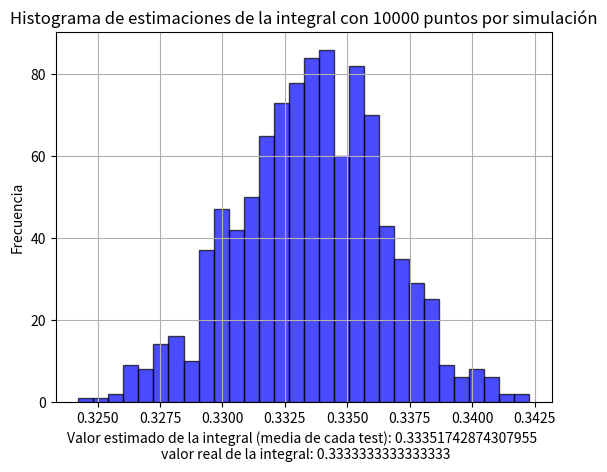

Reproduce this figure in Python.

import numpy as np
import matplotlib.pyplot as plt

def montecarlo_integral(f, a, b, NUMBER_OF_RECTANGLES=10_000):
    # gen random x values between [a,b], x values to be evaluated in f(x)
    x_values = np.random.uniform(a, b, NUMBER_OF_RECTANGLES)

    sumatory = 0.0

    for x_i in x_values:
        sumatory += f(x_i)

    return (b-a)*(1/float(NUMBER_OF_RECTANGLES))*sumatory

if __name__ == "__main__":

    # test 1
    # integration of x^2 in [0,1]
    f = lambda x: x**2
    a = 0
    b = 1
    NUMBER_OF_TESTS=1_000
    NUMBER_OF_RECTANGLES=10_000

    estimations = []
    for _ in range(NUMBER_OF_TESTS):
        result = montecarlo_integral(f, a, b, NUMBER_OF_RECTANGLES)
        estimations.append(result)

    ACTUAL_VALUE = 1/3 # actual value of integration of x^2 between 0 and 1
    # plot estimations
    plt.hist(estimations, bins=30, color='blue', alpha=0.7, edgecolor='black')

    # plot settings
    plt.title(f"Histograma de estimaciones de la integral con {NUMBER_OF_RECTANGLES} puntos por simulación")
    plt.xlabel(f"Valor estimado de la integral (media de cada test): {np.mean(estimations)} \n valor real de la integral: {ACTUAL_VALUE}")

    plt.ylabel("Frecuencia")
    plt.grid(True)

    plt.show()
